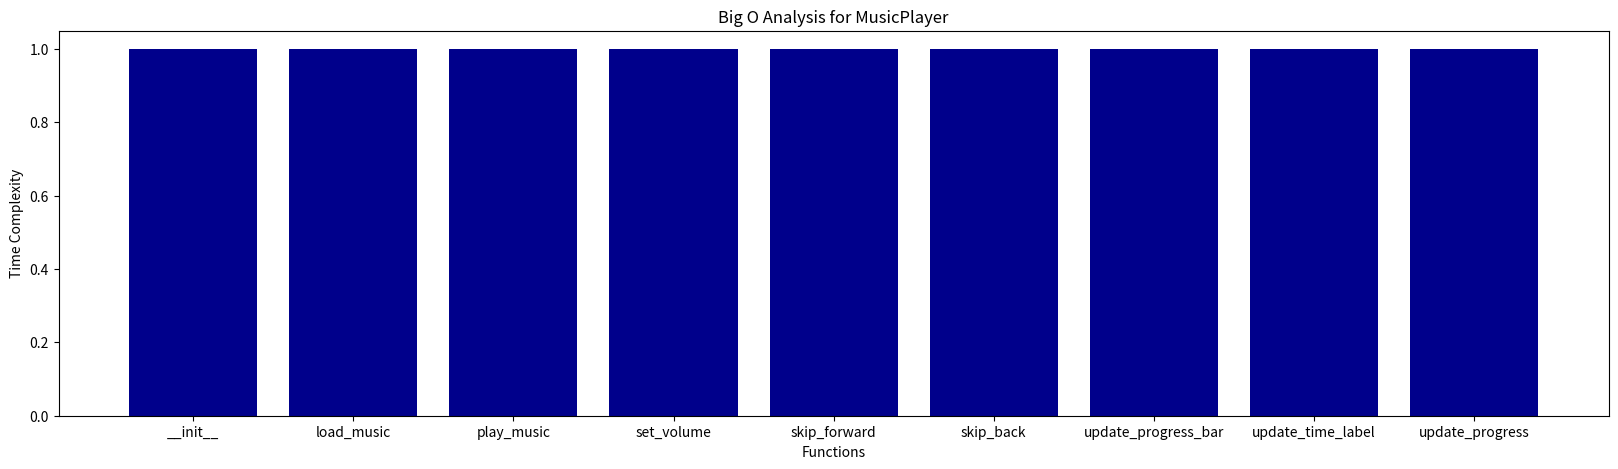

This figure's Python source:
import matplotlib.pyplot as plt

methods = ['__init__', 'load_music', 'play_music', 'set_volume', 'skip_forward', 'skip_back', 'update_progress_bar', 'update_time_label', 'update_progress']
complexity = [1, 1, 1, 1, 1, 1, 1, 1, 1]

plt.figure(figsize=(20, 5))
plt.bar(methods, complexity, color='darkblue')
plt.xlabel('Functions')
plt.ylabel('Time Complexity')
plt.title('Big O Analysis for MusicPlayer')
plt.show()